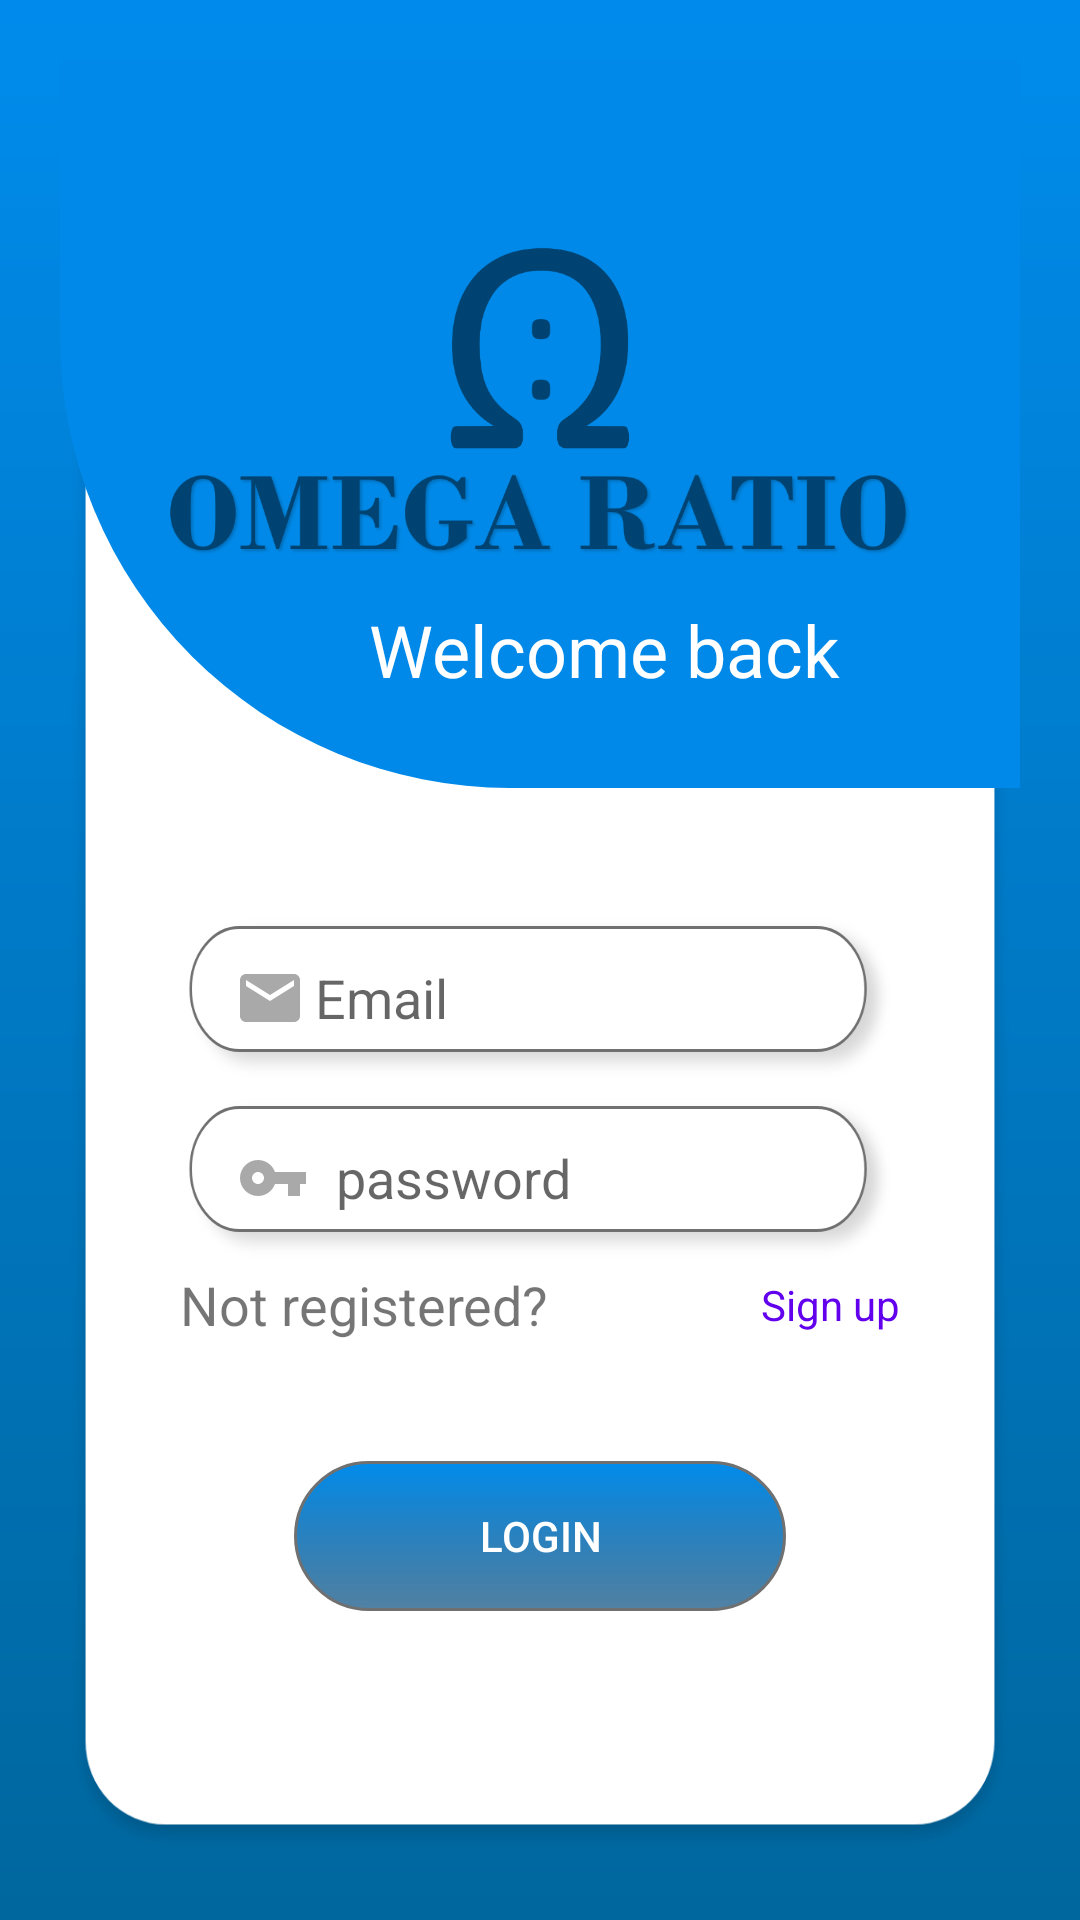

Produce the Android XML layout that renders to this screen, including the resource entries it uses.
<!-- AndroidManifest.xml: application theme AppTheme.NoActionBar -->
<!-- res/layout/activity_login.xml -->
<?xml version="1.0" encoding="utf-8"?>
<RelativeLayout xmlns:android="http://schemas.android.com/apk/res/android"
    xmlns:app="http://schemas.android.com/apk/res-auto"
    xmlns:tools="http://schemas.android.com/tools"
    android:layout_width="match_parent"
    android:layout_height="match_parent"
    android:background="@drawable/background"
    tools:context=".login">

    <LinearLayout
        android:layout_width="match_parent"
        android:layout_height="match_parent"
        android:layout_centerInParent="true"
        android:layout_marginLeft="20dp"
        android:layout_marginRight="20dp"
        android:layout_marginTop="20dp"
        android:layout_marginBottom="20dp"
        android:orientation="vertical"
        android:background="@drawable/view">

        <LinearLayout
            android:layout_width="match_parent"
            android:layout_height="wrap_content"
            android:background="@drawable/bg"
            android:orientation="vertical">
            <ImageView
                android:id="@+id/imageView8"
                android:layout_width="wrap_content"
                android:layout_height="220dp"
                app:srcCompat="@drawable/logo" />
            <TextView
                android:id="@+id/textView3"
                android:layout_width="wrap_content"
                android:layout_height="wrap_content"
                android:layout_gravity="right"
                android:text="@string/Welcome_Back"
                android:layout_marginRight="60dp"
                android:layout_marginTop="-40dp"
                android:textColor="@android:color/white"
                android:paddingBottom="30dp"
                android:textSize="24sp" />
        </LinearLayout>

        <LinearLayout
            android:layout_width="match_parent"
            android:layout_height="wrap_content"
            android:layout_marginLeft="40dp"
            android:layout_marginRight="40dp"
            android:gravity="center|left"
            android:layout_marginTop="40dp"
            android:background="@drawable/textinput"
            android:orientation="horizontal">
            <ImageView
                android:id="@+id/imageView2"
                android:layout_width="wrap_content"
                android:layout_height="wrap_content"
                android:layout_marginLeft="20dp"
                app:srcCompat="@drawable/mail" />


            <EditText
                android:id="@+id/userEmail"
                android:layout_width="wrap_content"
                android:layout_height="wrap_content"
                android:background="@null"
                android:ems="10"
                android:layout_marginLeft="5dp"
                android:hint="Email"
                android:inputType="textPersonName"
                android:text=""
                />
        </LinearLayout>




        <LinearLayout
            android:layout_width="match_parent"
            android:layout_marginLeft="40dp"
            android:layout_marginRight="40dp"
            android:layout_height="wrap_content"
            android:gravity="center|left"
            android:background="@drawable/textinput"
            android:orientation="horizontal">
            <ImageView
                android:id="@+id/imageView6"
                android:layout_width="wrap_content"
                android:layout_height="wrap_content"
                android:layout_marginLeft="20dp"
                app:srcCompat="@drawable/key" />
            <EditText
                android:id="@+id/userPassword"
                android:layout_width="wrap_content"
                android:layout_height="wrap_content"
                android:background="@null"
                android:ems="10"
                android:layout_marginLeft="10dp"
                android:hint="password"
                android:inputType="textPassword"
                android:text=""
                />
        </LinearLayout>



        <LinearLayout
            android:layout_width="match_parent"
            android:layout_height="wrap_content"
            android:gravity="center"
            android:layout_marginLeft="40dp"
            android:layout_marginRight="40dp"
            android:orientation="horizontal">
            <TextView
                android:id="@+id/noAccount"
                android:layout_weight="1"
                android:layout_width="wrap_content"
                android:layout_height="wrap_content"
                android:layout_gravity="center|right"
                android:text="@string/dontHaveAccount"
                android:textSize="18sp"
             />


            <TextView
                android:id="@+id/signUp"
                android:layout_width="wrap_content"
                android:layout_height="wrap_content"
                android:layout_gravity="center|right"
                android:clickable="true"
                android:gravity="center|right"
                android:linksClickable="true"
                android:text="@string/signup"
                android:textColor="@color/design_default_color_primary"
                android:textColorLink="@color/design_default_color_primary"
                android:textSize="14sp" />

        </LinearLayout>

        <Button
            android:id="@+id/loginbtn"
            android:layout_width="wrap_content"
            android:layout_height="wrap_content"
            android:layout_marginTop="40dp"
            android:layout_gravity="center"
            android:background="@drawable/button"
            android:text="@string/Login"
            android:textColor="@android:color/white"
         />


    </LinearLayout>

</RelativeLayout>
<!-- resources referenced by this layout -->
<resources>
  <!-- drawable background: png bitmap (drawable-hdpi, 13199 bytes) -->
  <!-- drawable bg (drawable) -->
  <?xml version="1.0" encoding="utf-8"?>
  <shape xmlns:android="http://schemas.android.com/apk/res/android">
      <solid android:color="#0089E8"></solid>
      <corners android:bottomLeftRadius="150dp"></corners>
  </shape>
  <!-- drawable button: png bitmap (drawable-hdpi, 3251 bytes) -->
  <!-- drawable key: png bitmap (drawable-hdpi, 451 bytes) -->
  <!-- drawable logo: png bitmap (drawable-hdpi, 28879 bytes) -->
  <!-- drawable mail: png bitmap (drawable-hdpi, 473 bytes) -->
  <!-- drawable textinput: png bitmap (drawable-hdpi, 4793 bytes) -->
  <!-- drawable view: png bitmap (drawable-hdpi, 14808 bytes) -->
  <string name="Login">Login</string>
  <string name="Welcome_Back">Welcome back</string>
  <string name="dontHaveAccount">Not registered?</string>
  <string name="signup">Sign up</string>
  <style name="AppTheme.NoActionBar">
          <item name="windowActionBar">false</item>
          <item name="windowNoTitle">true</item>
      </style>
</resources>
